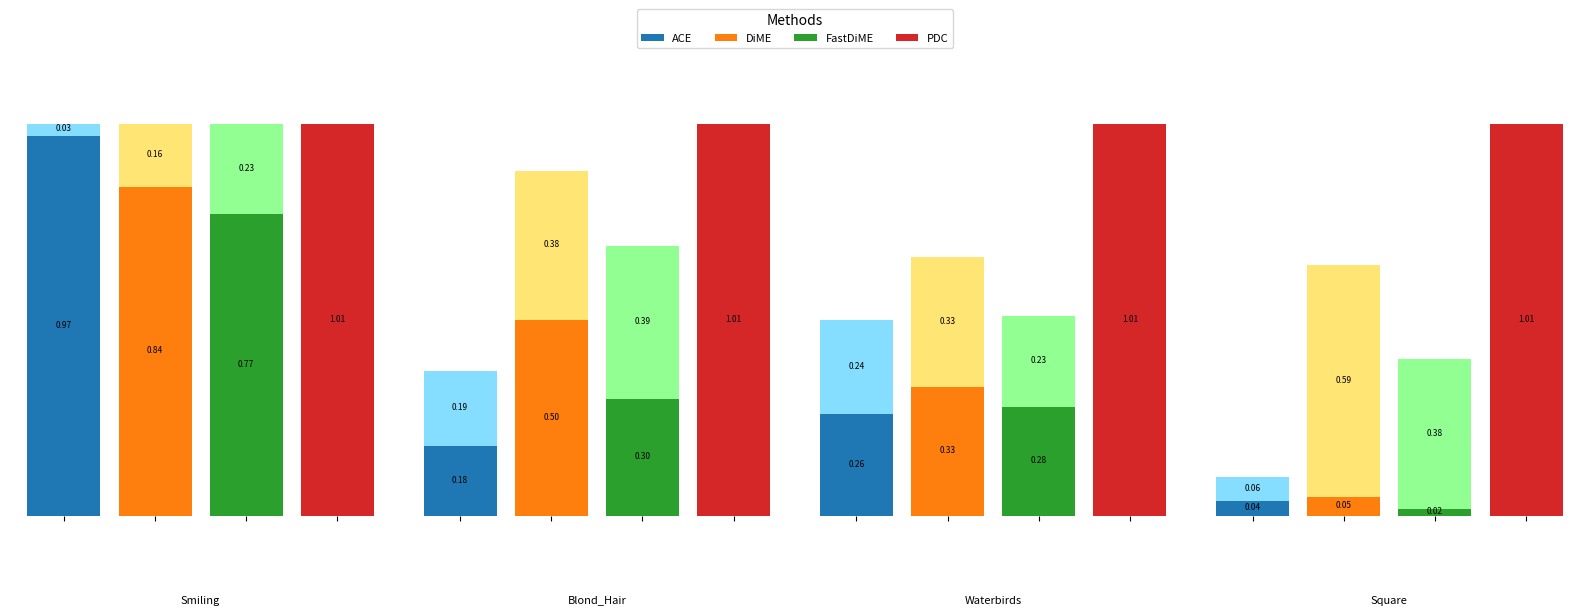

This chart was generated by the following Python code:
import matplotlib.pyplot as plt
import numpy as np
import matplotlib.colors as mcolors

def create_bar_diagram(data, title, ax, base_colors, bar_width=0.6, group_offset=1.5):
    """
    Creates a grouped and stacked bar diagram for each category with bars touching within groups.
    Args:
        data: A 2D numpy array with shape (n_methods, 2), where each row contains [low, high] values.
        title: The title of the bar diagram.
        ax: The matplotlib axes object.
        base_colors: A list of base colors for each method. Low and high bars will be shades of these colors.
        bar_width: The width of each bar.
        group_offset: The offset to add between groups for separation.
    """
    n_methods = data.shape[0]
    x = np.arange(n_methods)  # Positions for bars within a group

    # Generate lighter colors for high bars
    high_colors = [
        tuple(min(1.0, c + 0.4) for c in mcolors.to_rgb(color)) for color in base_colors
    ]

    # Plot stacked bars for each method
    rects_low = ax.bar(x, data[:, 0], bar_width, color=base_colors, label='Low')
    rects_high = ax.bar(x, data[:, 1] - data[:, 0], bar_width, bottom=data[:, 0], color=high_colors, label='High')

    # Add labels to bars
    ax.bar_label(rects_low, fmt="%.2f", label_type="center", fontsize=6, padding=1)
    ax.bar_label(rects_high, fmt="%.2f", label_type="center", fontsize=6, padding=1)

    # Set y-axis limits to [0, 1]
    ax.set_ylim(0, 1)

    # Set x-ticks for methods
    ax.set_xticks(x)
    ax.set_xticklabels([])
    ax.set_yticks([])

    # Hide spines
    for spine in ax.spines.values():
        spine.set_visible(False)

    # Add title below the plot
    ax.text(0.5, -0.2, title, transform=ax.transAxes, ha="center", va="top", fontsize=8)

if __name__ == "__main__":
    # Example data
    """data = np.array([
        [[0.2, 0.8], [0.3, 0.9], [0.4, 1.0], [0.1, 0.5]],  # Smiling
        [[0.5, 0.6], [0.7, 0.8], [0.6, 0.7], [0.3, 0.4]],  # Blond_Hair
        [[0.1, 0.4], [0.2, 0.5], [0.3, 0.6], [0.4, 0.7]],  # Waterbirds
        [[0.7, 0.9], [0.6, 0.8], [0.5, 0.7], [0.8, 1.0]],  # Square
    ])"""
    data = np.array([
        [[0.97, 1.0], [0.84, 1.0], [0.77, 1.0], [1.01, 1.01]],
        [[0.18, 0.37], [0.5, 0.88], [0.3, 0.69], [1.01, 1.01]],
        [[0.26, 0.5], [0.33, 0.66], [0.28, 0.51], [1.01, 1.01]],
        [[0.04, 0.10], [0.05, 0.64], [0.02, 0.4], [1.01, 1.01]],
    ])
    labels = ["ACE", "DiME", "FastDiME", "PDC"]
    titles = ["Smiling", "Blond_Hair", "Waterbirds", "Square"]
    base_colors = ["#1f77b4", "#ff7f0e", "#2ca02c", "#d62728"]

    fig, axs = plt.subplots(1, len(titles), figsize=(16, 6), sharey=True)

    for i, ax in enumerate(axs):
        create_bar_diagram(data[i], titles[i], ax=ax, base_colors=base_colors, bar_width=0.8)

    # Add a global legend
    legend_elements = [
        plt.Rectangle((0, 0), 1, 1, facecolor=color, edgecolor="none", label=label)
        for color, label in zip(base_colors, labels)
    ]
    fig.legend(
        handles=legend_elements,
        loc="upper center",
        bbox_to_anchor=(0.5, 1.05),
        ncol=len(labels),
        fontsize=8,
        title="Methods"
    )

    plt.tight_layout()
    plt.subplots_adjust(top=0.85)
    plt.show()
